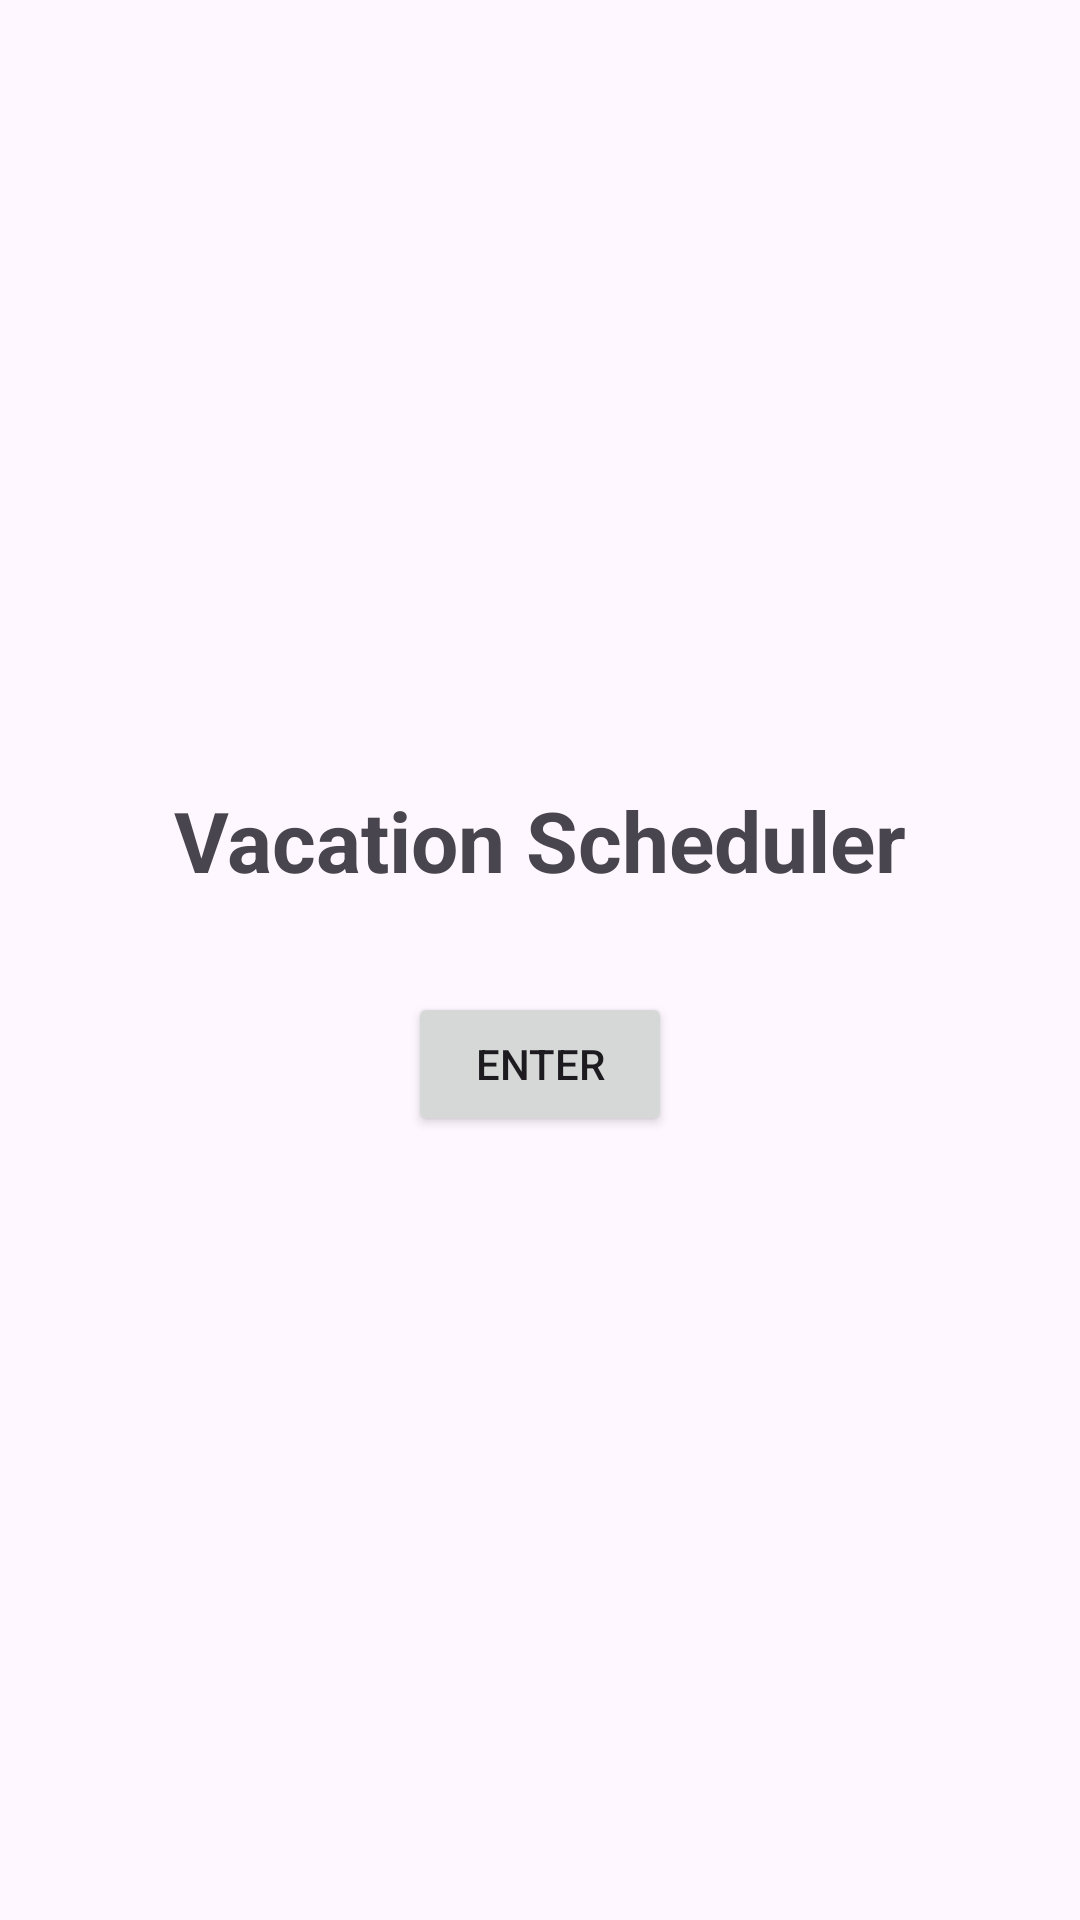

Write the Android layout XML for this screen, with the resource values it uses.
<!-- AndroidManifest.xml: application theme Theme.Vacation_Sceduler -->
<!-- res/layout/activity_main.xml -->
<?xml version="1.0" encoding="utf-8"?>
<androidx.constraintlayout.widget.ConstraintLayout xmlns:android="http://schemas.android.com/apk/res/android"
    xmlns:app="http://schemas.android.com/apk/res-auto"
    xmlns:tools="http://schemas.android.com/tools"
    android:id="@+id/main"
    android:layout_width="match_parent"
    android:layout_height="match_parent"
    tools:context=".MainActivity">

    <TextView
        android:id="@+id/title_text"
        android:layout_width="wrap_content"
        android:layout_height="wrap_content"
        android:text="@string/app_title"
        android:textSize="28sp"
        android:textStyle="bold"
        app:layout_constraintBottom_toTopOf="@+id/enter_button"
        app:layout_constraintEnd_toEndOf="parent"
        app:layout_constraintStart_toStartOf="parent"
        app:layout_constraintTop_toTopOf="parent"
        app:layout_constraintVertical_chainStyle="packed" />

    <Button
        android:id="@+id/enter_button"
        android:layout_width="wrap_content"
        android:layout_height="wrap_content"
        android:layout_marginTop="32dp"
        android:text="@string/enter_app"
        app:layout_constraintBottom_toBottomOf="parent"
        app:layout_constraintEnd_toEndOf="parent"
        app:layout_constraintStart_toStartOf="parent"
        app:layout_constraintTop_toBottomOf="@+id/title_text" />

</androidx.constraintlayout.widget.ConstraintLayout>
<!-- resources referenced by this layout -->
<resources>
  <string name="app_title">Vacation Scheduler</string>
  <string name="enter_app">Enter</string>
  <style name="Theme.Vacation_Sceduler" parent="Base.Theme.Vacation_Sceduler" />
  <style name="Base.Theme.Vacation_Sceduler" parent="Theme.Material3.DayNight">
      </style>
</resources>
